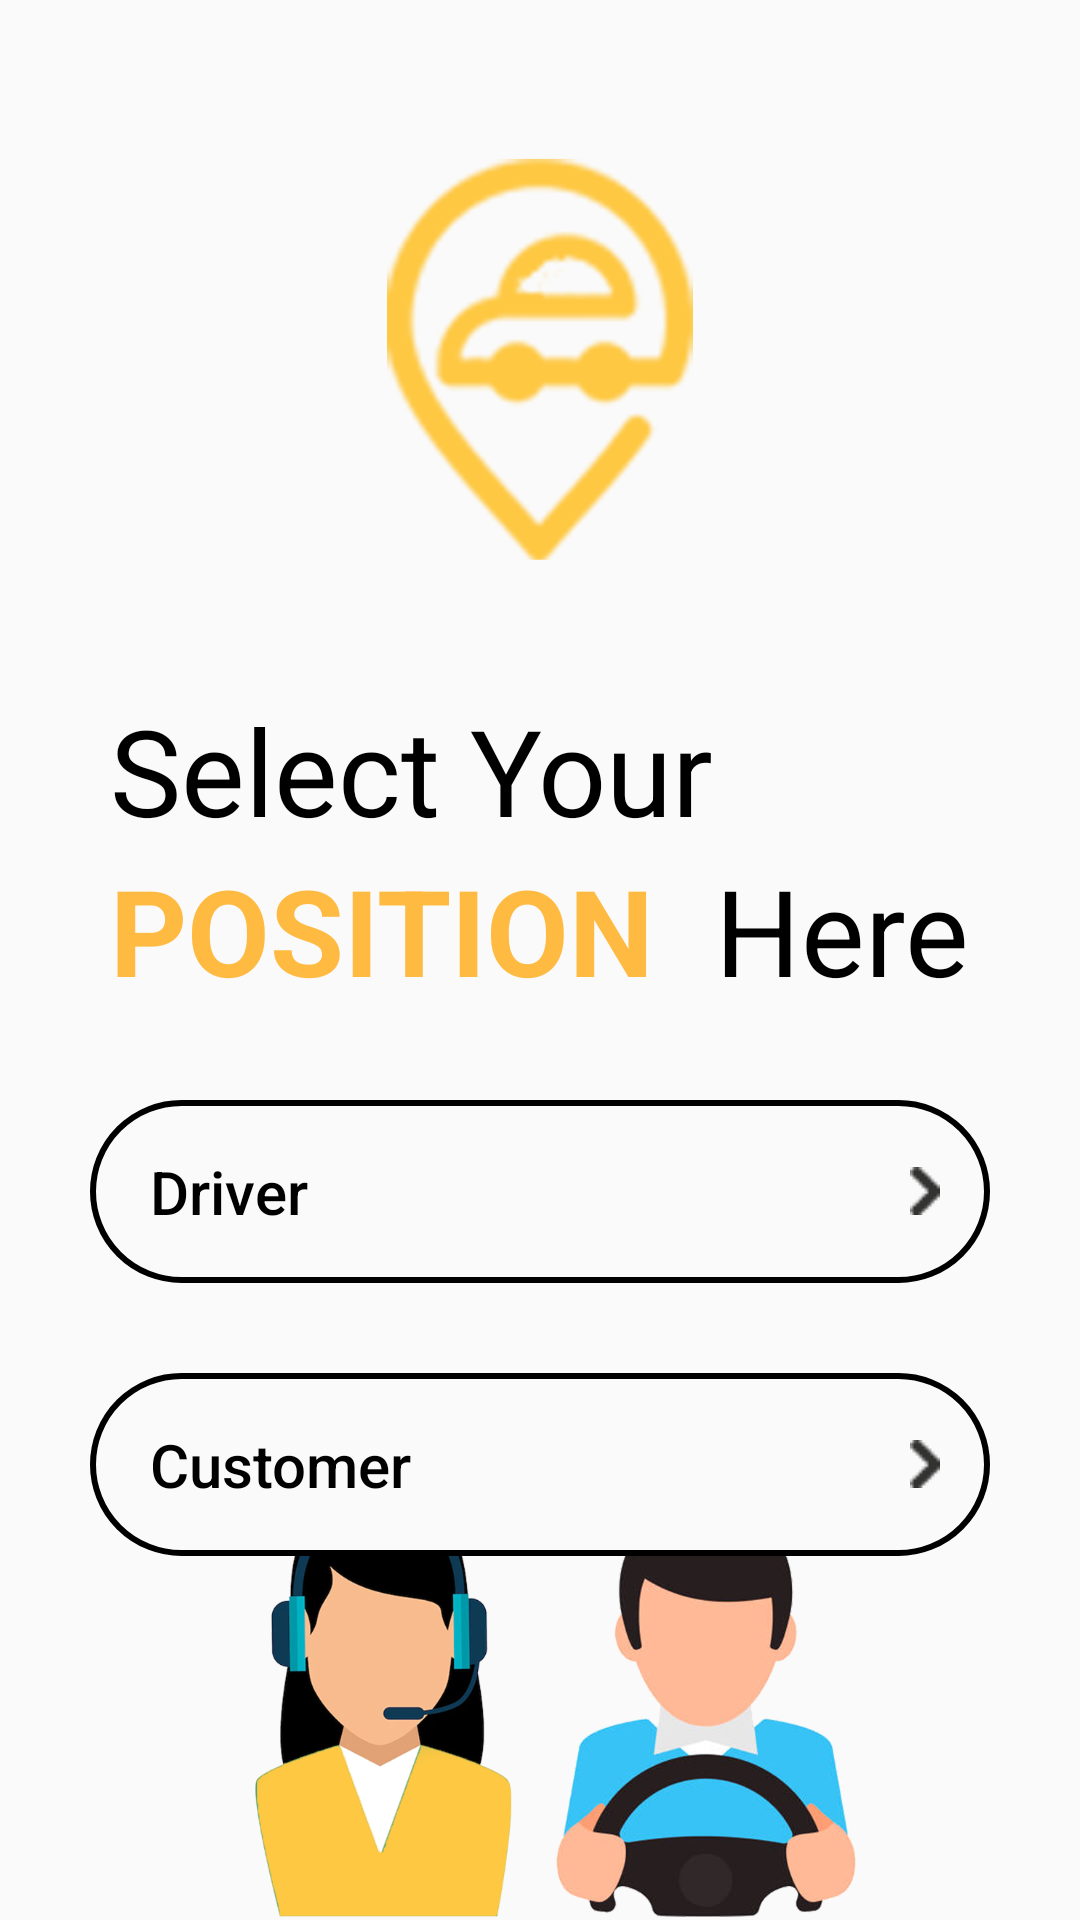

Write the Android layout XML for this screen, with the resource values it uses.
<!-- AndroidManifest.xml: application theme Theme.Parivahan -->
<!-- res/layout/activity_main.xml -->
<?xml version="1.0" encoding="utf-8"?>
<LinearLayout xmlns:android="http://schemas.android.com/apk/res/android"
    xmlns:app="http://schemas.android.com/apk/res-auto"
    xmlns:tools="http://schemas.android.com/tools"
    android:layout_width="match_parent"
    android:layout_height="match_parent"
    android:orientation="vertical"
    tools:context=".MainActivity">

    <ImageView
        android:layout_width="match_parent"
        android:layout_height="150dp"
        android:layout_marginTop="50dp"
        android:gravity="center_vertical"
        app:srcCompat="@drawable/applogo" />

    <LinearLayout
        android:layout_width="match_parent"
        android:layout_height="wrap_content"
        android:layout_marginTop="30dp"
        android:orientation="vertical">

        <LinearLayout
            android:layout_width="wrap_content"
            android:layout_height="match_parent"
            android:layout_gravity="center_horizontal"
            android:orientation="vertical">

            <TextView
                android:layout_width="wrap_content"
                android:layout_height="wrap_content"
                android:layout_gravity="center_vertical"
                android:text="Select Your"
                android:textColor="@color/black"
                android:textSize="40dp" />

            <LinearLayout
                android:layout_width="wrap_content"
                android:layout_height="wrap_content"
                android:orientation="horizontal">

                <TextView
                    android:layout_width="wrap_content"
                    android:layout_height="wrap_content"
                    android:layout_gravity="center_vertical"
                    android:text="POSITION  "
                    android:textColor="@color/maincolor"
                    android:textSize="40dp"
                    android:textStyle="bold" />

                <TextView
                    android:layout_width="wrap_content"
                    android:layout_height="wrap_content"
                    android:layout_gravity="center_vertical"
                    android:text="Here"
                    android:textColor="@color/black"
                    android:textSize="40dp" />
            </LinearLayout>
        </LinearLayout>
    </LinearLayout>

    
    <LinearLayout
        android:layout_width="match_parent"
        android:layout_height="wrap_content"
        android:layout_marginTop="30dp"
        android:orientation="vertical">

        <Button
            android:id="@+id/driver"
            android:layout_width="300dp"
            android:layout_height="wrap_content"
            android:layout_gravity="center_horizontal"
            android:background="@drawable/radiousbtn"
            android:drawableRight="@drawable/next2"
            android:gravity="center_vertical"
            android:outlineAmbientShadowColor="@color/white"
            android:paddingStart="20dp"
            android:paddingEnd="50px"
            android:text="Driver"
            android:textAllCaps="false"
            android:textColor="#000"
            android:textSize="20dp"
            android:padding="17dp"/>


        <Button
            android:layout_gravity="center_horizontal"
            android:id="@+id/Customer"
            android:layout_width="300dp"
            android:layout_height="wrap_content"
            android:layout_marginTop="30dp"
            android:background="@drawable/radiousbtn"
            android:drawableRight="@drawable/next2"
            android:gravity="center_vertical"
            android:outlineAmbientShadowColor="@color/white"
            android:paddingStart="20dp"
            android:paddingEnd="50px"
            android:text="Customer"
            android:textAllCaps="false"
            android:textColor="#000"
            android:textSize="20dp"
            android:padding="17dp"/>
        
    </LinearLayout>

    <LinearLayout
        android:layout_width="match_parent"
        android:layout_height="match_parent"
        android:orientation="vertical"
        android:gravity="bottom">
        <ImageView
            android:layout_gravity="bottom"
            android:layout_width="match_parent"
            android:layout_height="150dp"
            android:gravity="center_vertical"
            app:srcCompat="@drawable/drivercustomerapp"/>


    </LinearLayout>
    
    
    
    
    

    
    
    
    
    
    
    

    


</LinearLayout>
<!-- resources referenced by this layout -->
<resources>
  <color name="black">#FF000000</color>
  <color name="maincolor">#ffba41</color>
  <color name="white">#FFFFFFFF</color>
  <!-- drawable applogo: png bitmap (drawable, 31699 bytes) -->
  <!-- drawable drivercustomerapp: png bitmap (drawable, 230454 bytes) -->
  <!-- drawable next2: png bitmap (drawable, 310 bytes) -->
  <!-- drawable radiousbtn (drawable) -->
  <?xml version="1.0" encoding="utf-8"?>
  <shape xmlns:android="http://schemas.android.com/apk/res/android">
  
  
  
      <stroke
         android:width="2dp"
         android:color="@color/black"
         />
      <corners
       android:radius="70dp"
      />
  </shape>
  <style name="Theme.Parivahan" parent="Theme.AppCompat.DayNight.NoActionBar">
          
  
          <item name="colorPrimary">@color/maincolor</item>
          <item name="colorPrimaryVariant">@color/purple_700</item>
          <item name="colorOnPrimary">@color/white</item>
          
          <item name="colorSecondary">@color/teal_200</item>
          <item name="colorSecondaryVariant">@color/teal_700</item>
          <item name="colorOnSecondary">@color/black</item>
          
  
          <item name="android:statusBarColor" tools:targetApi="l">@color/maincolor</item>
          
      </style>
  <color name="purple_700">#FF3700B3</color>
  <color name="teal_200">#FF03DAC5</color>
  <color name="teal_700">#FF018786</color>
</resources>
